2-way image classification set "dataset" from GitHub (vinukaran20-bit/retail); label vocabulary: defective, good.

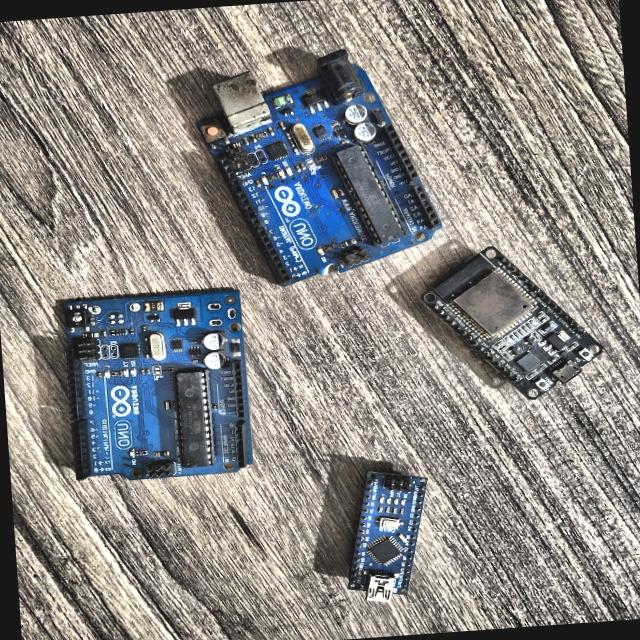
Label: defective

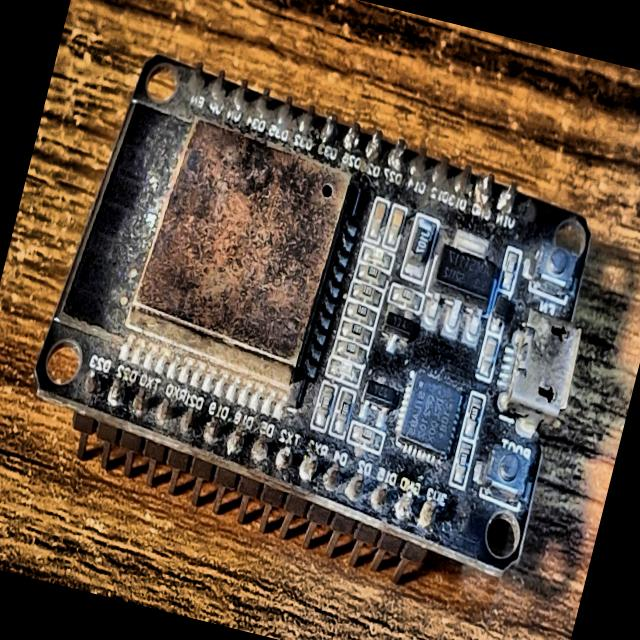
Label: defective

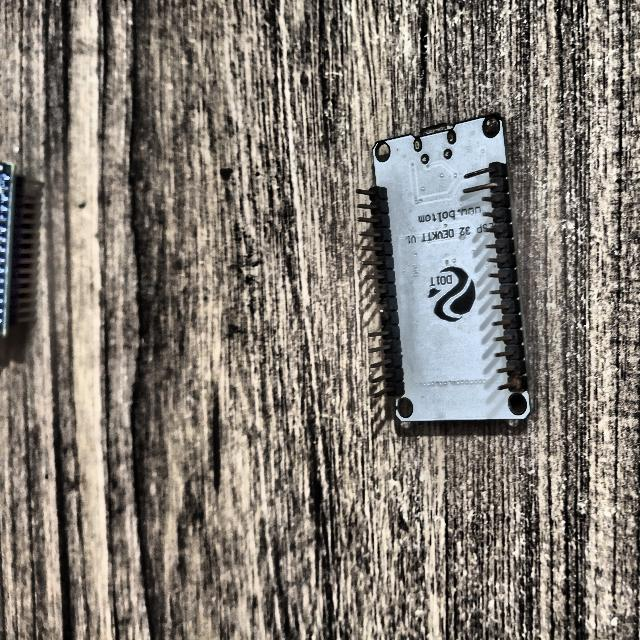
Label: defective

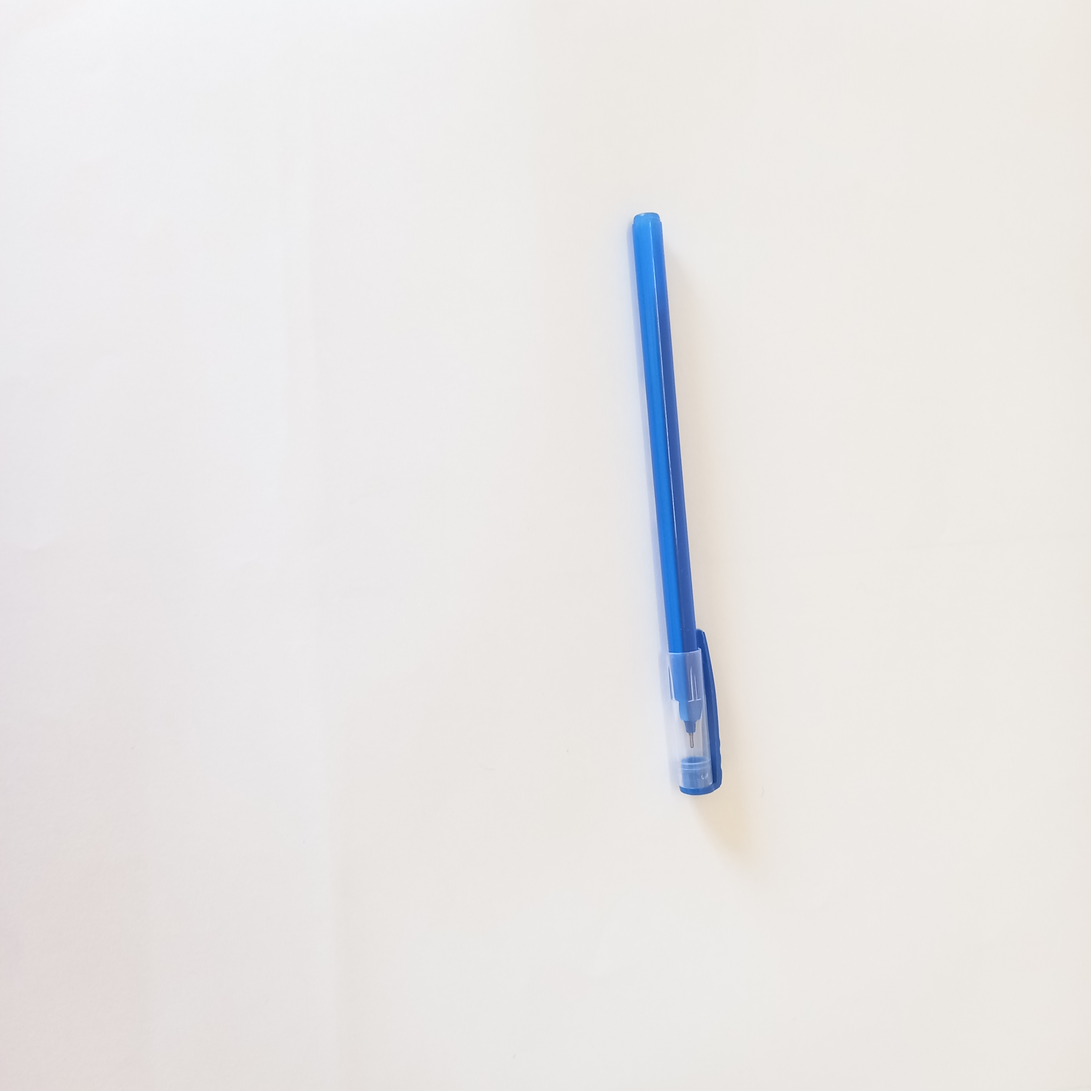
Label: good

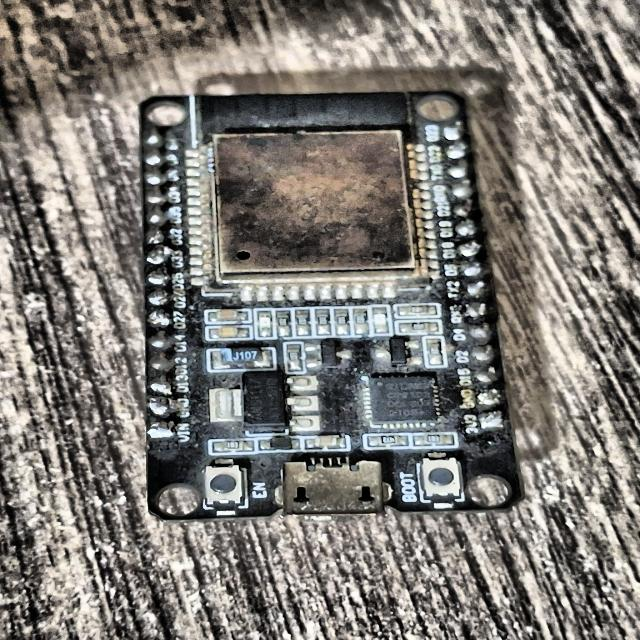
Label: defective

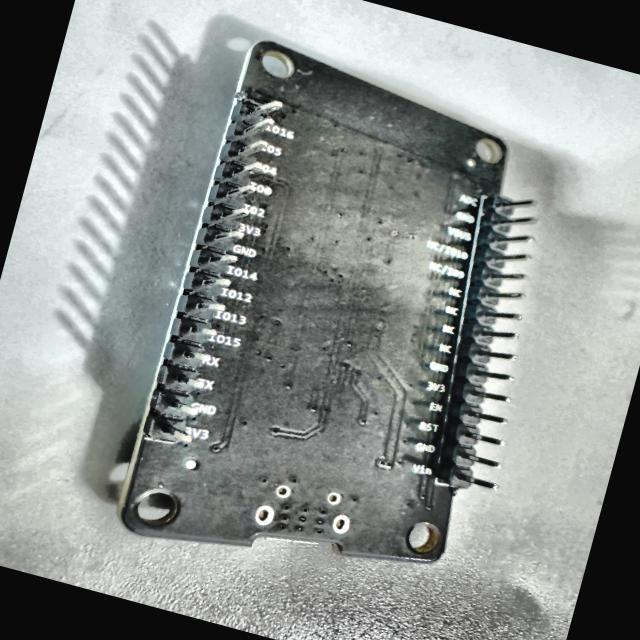
Label: defective
